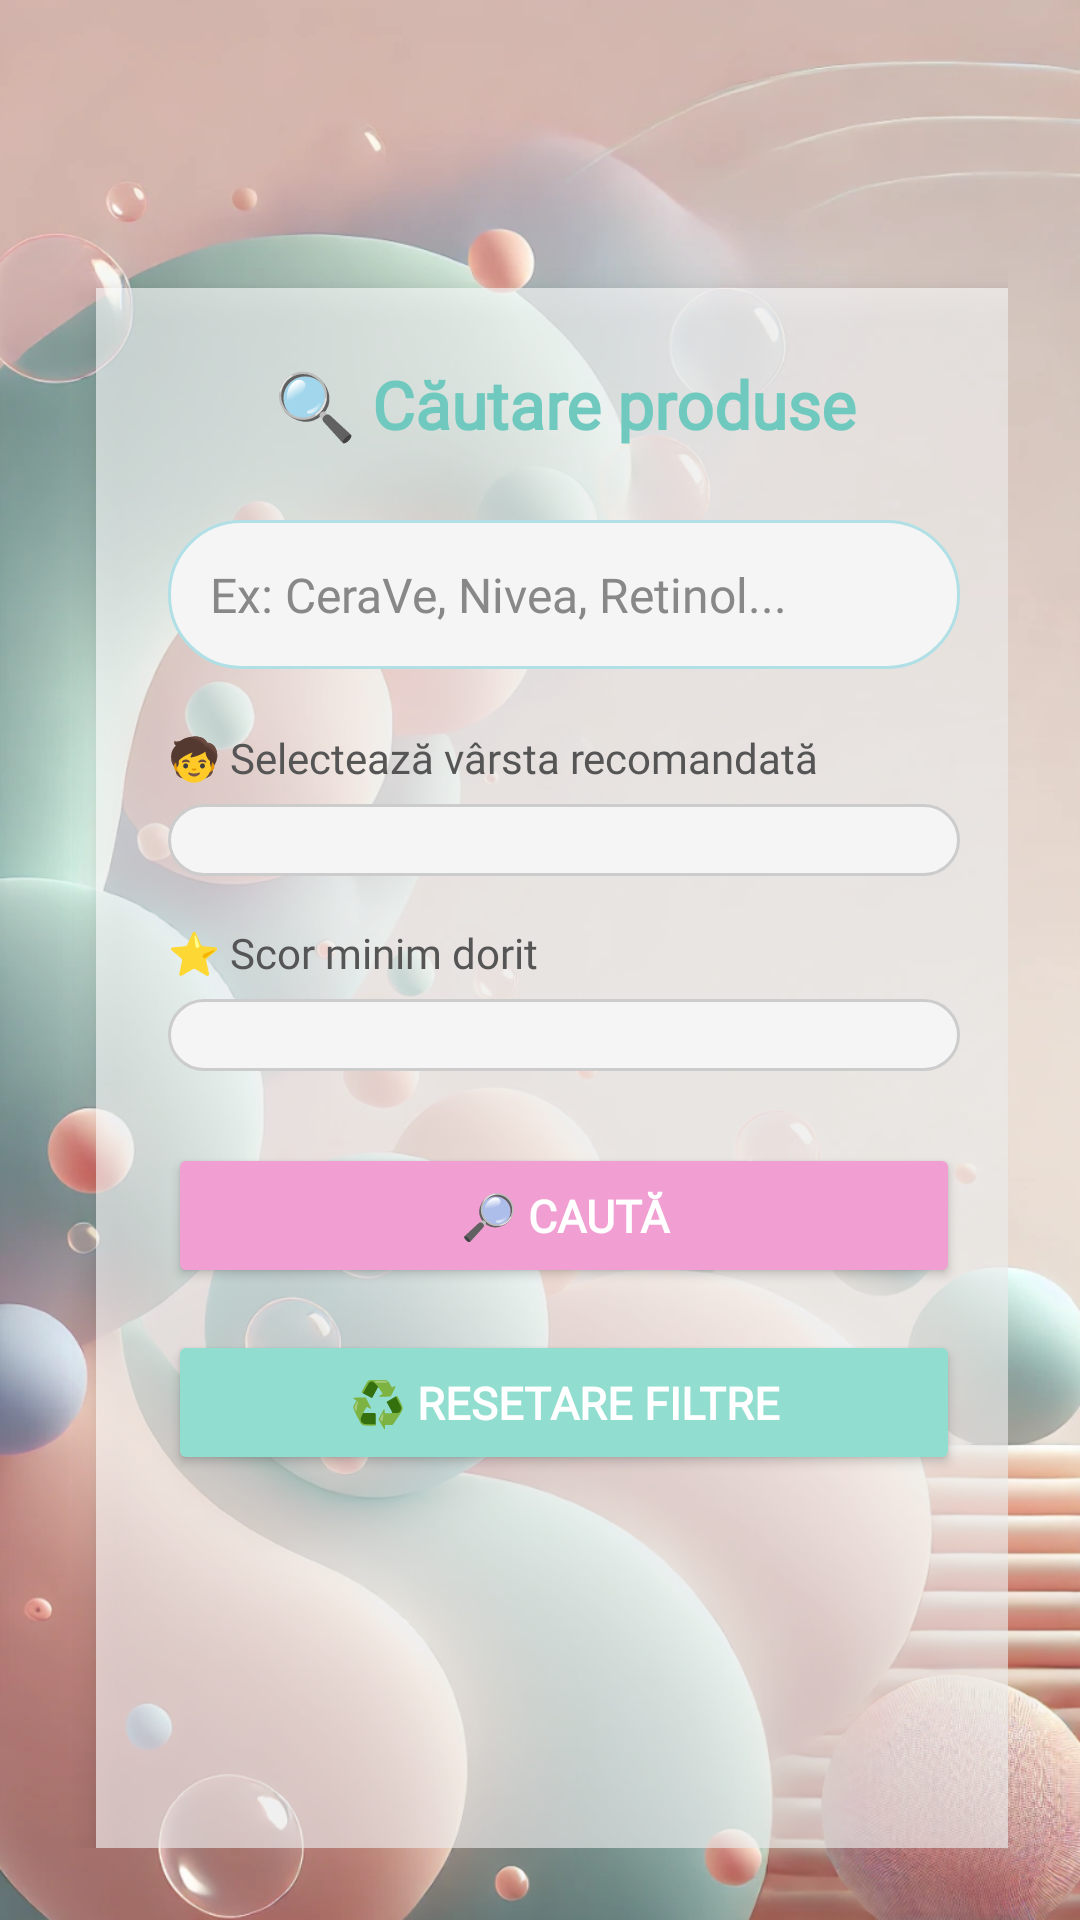

Reconstruct the res/layout file that produces this screen, plus the resources it refers to.
<!-- AndroidManifest.xml: application theme Theme.SkinWise -->
<!-- res/layout/activity_search.xml -->
<?xml version="1.0" encoding="utf-8"?>
<RelativeLayout xmlns:android="http://schemas.android.com/apk/res/android"
    xmlns:tools="http://schemas.android.com/tools"
    android:layout_width="match_parent"
    android:layout_height="match_parent"
    android:background="@drawable/background_bubbles"
    tools:context=".view.SearchActivity">
    <com.google.android.material.appbar.MaterialToolbar
        android:id="@+id/topAppBarSearch"
        android:layout_width="match_parent"
        android:layout_height="wrap_content"
        android:background="@android:color/transparent"
        android:navigationIcon="@drawable/ic_arrow_back"
        android:title="Căutare"
        android:titleTextColor="#91DDCF"
        android:theme="@style/ThemeOverlay.Material3.Dark.ActionBar" />
    <ScrollView
        android:layout_width="match_parent"
        android:layout_height="match_parent"
        android:layout_below="@id/topAppBarSearch"
        android:padding="24dp"
        android:fillViewport="true">

        <LinearLayout
            android:layout_width="match_parent"
            android:layout_height="wrap_content"
            android:orientation="vertical"
            android:background="#99FFFFFF"
            android:padding="24dp"
            android:layout_margin="8dp"
            android:elevation="6dp">

            
            <TextView
                android:id="@+id/searchTitle"
                android:layout_width="match_parent"
                android:layout_height="wrap_content"
                android:text="🔍 Căutare produse"
                android:textSize="22sp"
                android:textStyle="bold"
                android:textColor="#6FC9BE"
                android:gravity="center"
                android:layout_marginBottom="24dp"
                android:fontFamily="@font/poppins_regular" />

            
            <EditText
                android:id="@+id/searchEditText"
                android:layout_width="match_parent"
                android:layout_height="wrap_content"
                android:hint="Ex: CeraVe, Nivea, Retinol..."
                android:padding="14dp"
                android:textSize="16sp"
                android:textColor="#444444"
                android:textColorHint="#888888"
                android:background="@drawable/search_edittext_background"
                android:layout_marginBottom="20dp"
                android:fontFamily="@font/poppins_regular" />

            
            <TextView
                android:layout_width="match_parent"
                android:layout_height="wrap_content"
                android:text="🧒 Selectează vârsta recomandată"
                android:textColor="#555"
                android:layout_marginBottom="6dp"
                android:textSize="14sp"
                android:fontFamily="@font/poppins_regular" />

            
            <Spinner
                android:id="@+id/ageFilterSpinner"
                android:layout_width="match_parent"
                android:layout_height="wrap_content"
                android:background="@drawable/spinner_background"
                android:padding="12dp"
                android:layout_marginBottom="16dp"
                android:fontFamily="@font/poppins_regular" />

            
            <TextView
                android:layout_width="match_parent"
                android:layout_height="wrap_content"
                android:text="⭐ Scor minim dorit"
                android:textColor="#555"
                android:layout_marginBottom="6dp"
                android:textSize="14sp"
                android:fontFamily="@font/poppins_regular" />

            
            <Spinner
                android:id="@+id/scoreFilterSpinner"
                android:layout_width="match_parent"
                android:layout_height="wrap_content"
                android:background="@drawable/spinner_background"
                android:padding="12dp"
                android:layout_marginBottom="24dp"
                android:fontFamily="@font/poppins_regular" />

            
            <Button
                android:id="@+id/searchButton"
                android:layout_width="match_parent"
                android:layout_height="wrap_content"
                android:text="🔎 Caută"
                android:backgroundTint="#F19ED2"
                android:textColor="@android:color/white"
                android:textStyle="bold"
                android:textSize="15sp"
                android:padding="14dp"
                android:layout_marginBottom="14dp"
                android:fontFamily="@font/poppins_regular" />

            
            <Button
                android:id="@+id/resetButton"
                android:layout_width="match_parent"
                android:layout_height="wrap_content"
                android:text="♻️ Resetare filtre"
                android:backgroundTint="#91DDCF"
                android:textColor="@android:color/white"
                android:textStyle="bold"
                android:textSize="15sp"
                android:padding="14dp"
                android:fontFamily="@font/poppins_regular" />

            
            <androidx.recyclerview.widget.RecyclerView
                android:id="@+id/resultsRecyclerView"
                android:layout_width="match_parent"
                android:layout_height="wrap_content"
                android:layout_marginTop="20dp"
                android:clipToPadding="false"
                android:paddingBottom="16dp" />

        </LinearLayout>
    </ScrollView>
</RelativeLayout>
<!-- resources referenced by this layout -->
<resources>
  <!-- drawable background_bubbles: png bitmap (drawable, 878324 bytes) -->
  <!-- drawable search_edittext_background (drawable) -->
  <shape xmlns:android="http://schemas.android.com/apk/res/android">
      <solid android:color="#F5F5F5"/>
      <stroke android:width="1dp" android:color="#B0E0E6"/>
      <corners android:radius="24dp"/>
  </shape>
  <!-- drawable spinner_background (drawable) -->
  <shape xmlns:android="http://schemas.android.com/apk/res/android" android:shape="rectangle">
      <solid android:color="#F5F5F5"/>
      <stroke android:width="1dp" android:color="#CCCCCC" />
      <corners android:radius="20dp"/>
  </shape>
  <style name="Theme.SkinWise" parent="Theme.Material3.DayNight.NoActionBar">
          <item name="colorPrimary">#91DDCF</item>
          <item name="colorSecondary">#91DDCF</item>
          <item name="colorPrimaryContainer">#91DDCF</item>
          <item name="android:statusBarColor">#000000</item>
      </style>
</resources>
